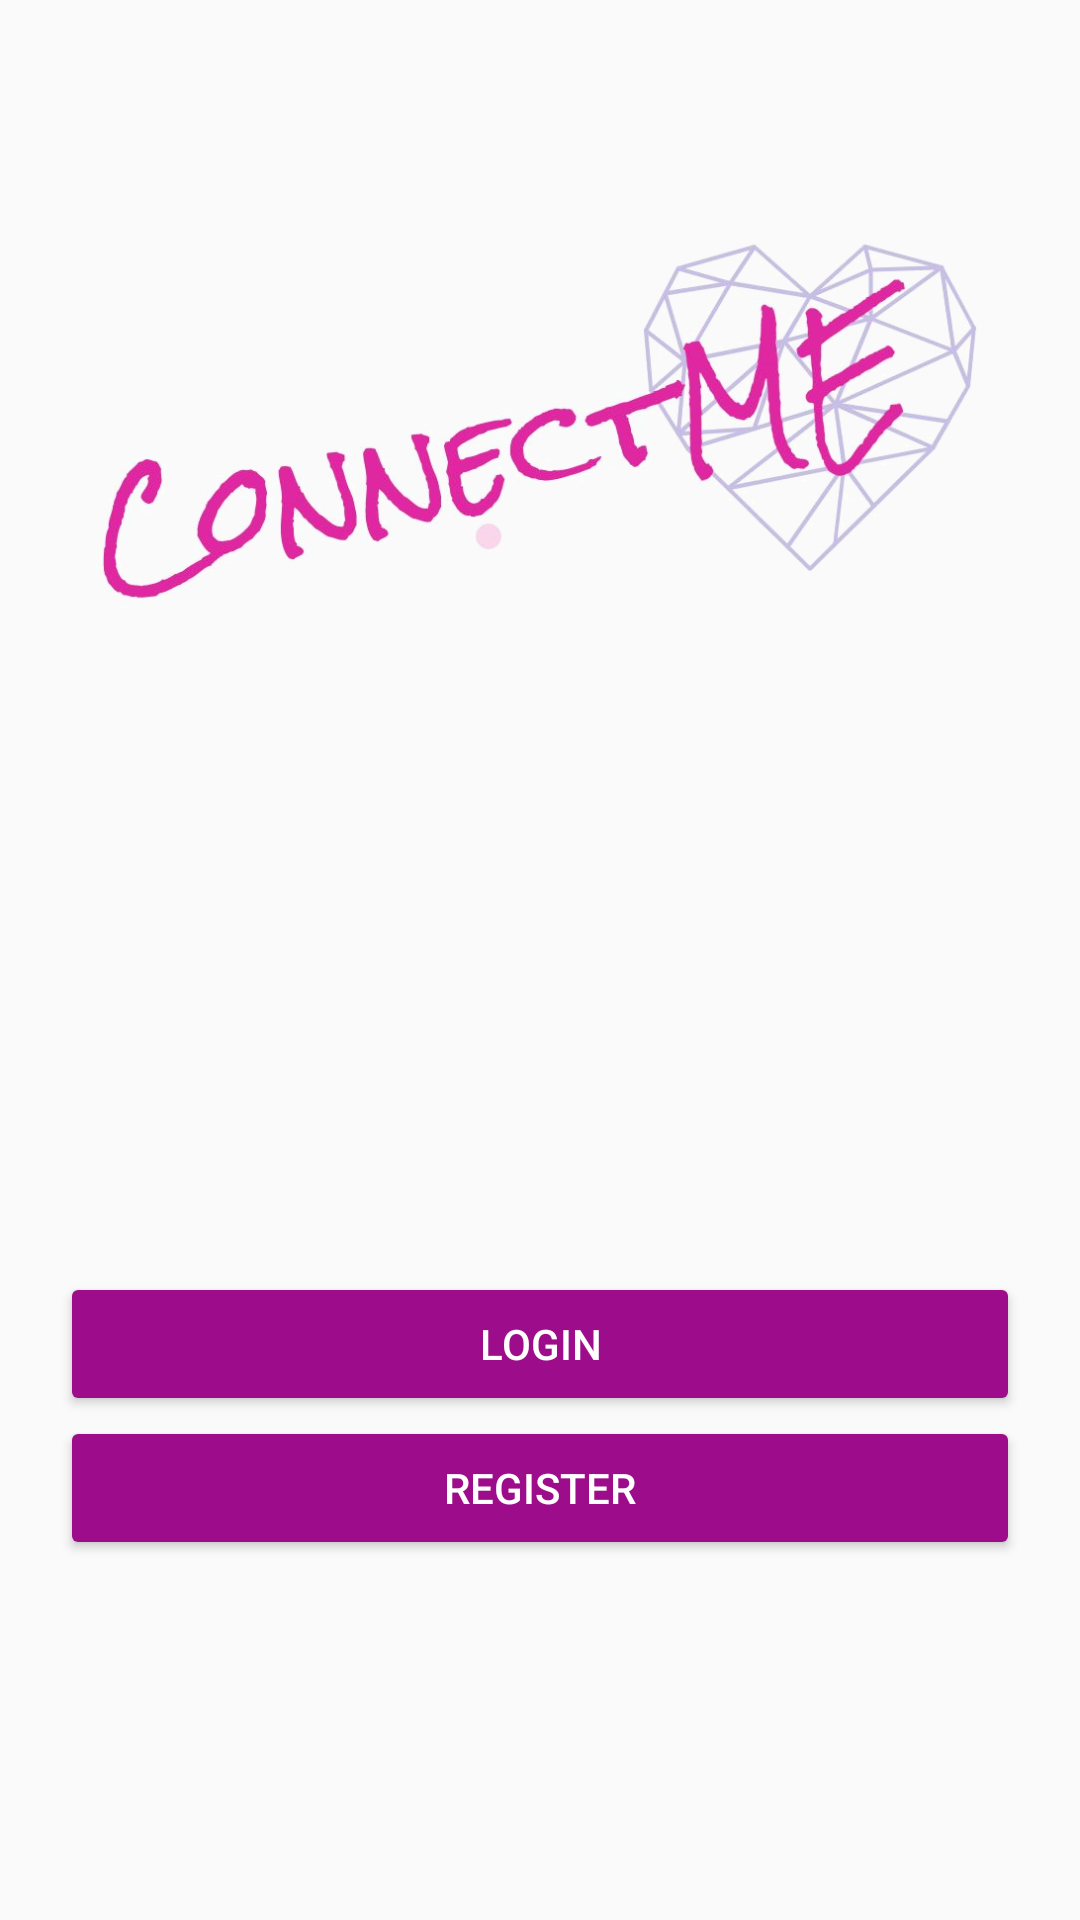

This screen was rendered from an Android layout file. Write that file and the resources it references.
<!-- AndroidManifest.xml: application theme AppTheme -->
<!-- res/layout/activity_main.xml -->
<?xml version="1.0" encoding="utf-8"?>
<RelativeLayout xmlns:android="http://schemas.android.com/apk/res/android"
    xmlns:app="http://schemas.android.com/apk/res-auto"
    xmlns:tools="http://schemas.android.com/tools"
    android:layout_width="match_parent"
    android:layout_height="match_parent"
    tools:context=".MainActivity"
    android:padding="20sp">

    <ImageView
        android:layout_width="300sp"
        android:layout_height="150sp"
        android:src="@drawable/app_logo_transparent"
        android:layout_centerHorizontal="true"
        android:layout_marginTop="50sp"
        android:contentDescription="App Logo" />

    
    <Button
        android:id="@+id/btn_register"
        android:text="Register"
        style="@style/Widget.AppCompat.Button.Colored"
        android:layout_width="match_parent"
        android:layout_height="wrap_content"
        android:layout_alignParentBottom="true"
        android:layout_marginBottom="100sp"
        />

    
    <Button
        android:id="@+id/btn_login"
        android:text="Login"
        style="@style/Widget.AppCompat.Button.Colored"
        android:layout_width="match_parent"
        android:layout_height="wrap_content"
        android:layout_above="@id/btn_register"
        />

</RelativeLayout>
<!-- resources referenced by this layout -->
<resources>
  <!-- drawable app_logo_transparent: png bitmap (drawable, 206273 bytes) -->
  <style name="AppTheme" parent="Theme.AppCompat.Light.DarkActionBar">
          
          <item name="colorPrimary">@color/colorPrimary</item>
          <item name="colorPrimaryDark">@color/colorPrimaryDark</item>
          <item name="colorAccent">@color/colorAccent</item>
          <item name="android:windowDisablePreview">true</item>
      </style>
  <color name="colorPrimary">#F041DA</color>
  <color name="colorPrimaryDark">#9D0C8A</color>
  <color name="colorAccent">#9D0C8A</color>
</resources>
